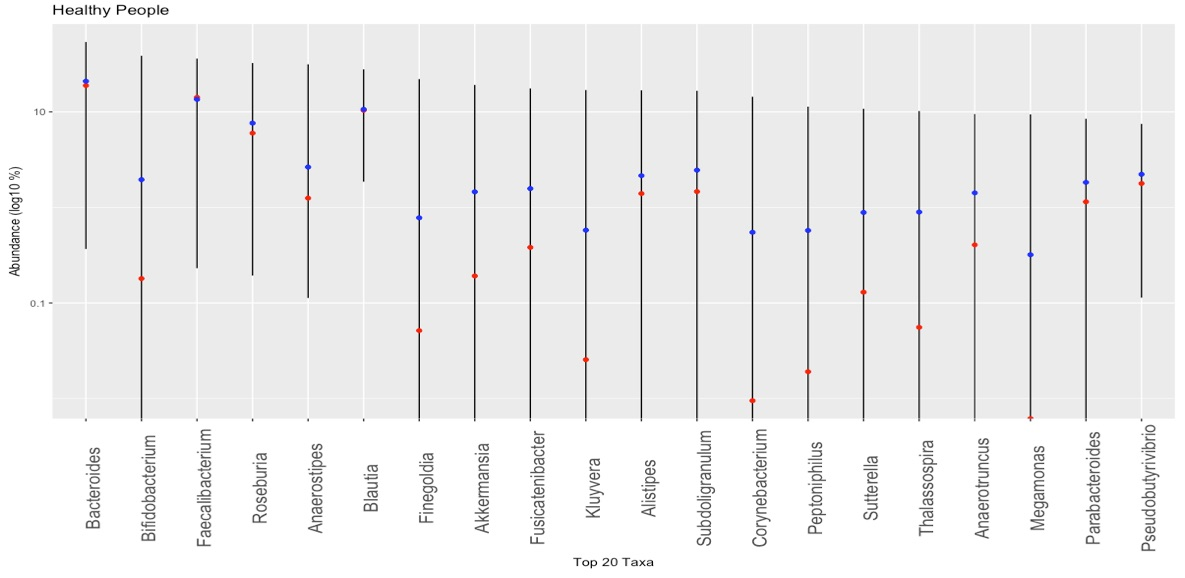

Source data for this figure (header and first rows):
, taxa, max, min, median, mean, sd, skew
Bacteroides, Bacteroides, 538456, 3673, 188578, 209150, 127447, 0.6348
Butyrivibrio, Butyrivibrio, 22067, 0, 0, 1266, 4060, 3.602
Porphyromonas, Porphyromonas, 99083, 0, 30, 3408, 12591, 5.893
Prevotella, Prevotella, 68966, 0, 210, 5477, 13336, 2.967
Roseburia, Roseburia, 324588, 1937, 59915, 76250, 64787, 1.636
Megasphaera, Megasphaera, 22349, 0, 0, 1006, 3413, 4.316
Sarcina, Sarcina, 60130, 0, 9429, 13726, 13620, 1.054
Streptococcus, Streptococcus, 38796, 0, 1159, 2878, 5434, 4.609
Lactococcus, Lactococcus, 27505, 0, 0, 441.2, 3018, 8.686
Clostridium, Clostridium, 27697, 0, 6435, 7984, 5354, 1.438
Lactobacillus, Lactobacillus, 28472, 0, 101, 1690, 5063, 3.727
Bifidobacterium, Bifidobacterium, 386586, 0, 1799, 19513, 59010, 4.582
Propionibacterium, Propionibacterium, 446, 0, 0, 18.4, 67.04, 4.89
Lachnospira, Lachnospira, 70173, 0, 5156, 10858, 13663, 2.09
Acetitomaculum, Acetitomaculum, 4247, 0, 0, 108, 490, 7.352
Bilophila, Bilophila, 21607, 0, 1360, 2728, 4003, 2.746
Dialister, Dialister, 44186, 0, 244, 4311, 8298, 2.831
Sporobacter, Sporobacter, 411, 0, 0, 24.9, 68.09, 3.462
Pseudobutyrivibrio, Pseudobutyrivibrio, 74913, 1135, 17788, 22220, 16466, 1.151
Anaerofilum, Anaerofilum, 242, 0, 0, 22.72, 47.98, 2.373
Eggerthella, Eggerthella, 2686, 0, 47, 254.5, 453.2, 2.735
Mogibacterium, Mogibacterium, 23421, 0, 0, 909.7, 3205, 5.387
Papillibacter, Papillibacter, 422, 0, 0, 38.78, 85.31, 2.639
Collinsella, Collinsella, 65146, 55, 12206, 16239, 12220, 1.513
Anaerovorax, Anaerovorax, 184, 0, 0, 2.217, 20.2, 8.784
Oscillospira, Oscillospira, 6603, 0, 242, 649.8, 1251, 3.392
Finegoldia, Finegoldia, 220549, 0, 514, 7794, 26412, 6.499
Peptoniphilus, Peptoniphilus, 113511, 0, 191, 5740, 15998, 4.546
Anaerococcus, Anaerococcus, 88148, 0, 128, 3681, 12161, 5.252
Dorea, Dorea, 45541, 661, 11234, 13069, 8846, 1.171
Anaerostipes, Anaerostipes, 315160, 1127, 12505, 26447, 46677, 4.069
Allisonella, Allisonella, 1509, 0, 0, 30.47, 172.8, 7.675
Faecalibacterium, Faecalibacterium, 361211, 2311, 141940, 135067, 84125, 0.164
Alistipes, Alistipes, 168216, 0, 13955, 21488, 26883, 2.612
Akkermansia, Akkermansia, 191569, 0, 1917, 14558, 30010, 3.466
Hespellia, Hespellia, 6664, 0, 445, 589.7, 871.9, 4.451
Anaerotruncus, Anaerotruncus, 94886, 0, 4058, 14201, 23403, 2.047
Marvinbryantia, Marvinbryantia, 11590, 0, 689, 1379, 2070, 2.76
Odoribacter, Odoribacter, 26236, 0, 1168, 2457, 4115, 3.617
Subdoligranulum, Subdoligranulum, 166211, 0, 14650, 24536, 26433, 2.516
Parabacteroides, Parabacteroides, 84723, 0, 11449, 18285, 18712, 1.695
Barnesiella, Barnesiella, 69673, 0, 1744, 6914, 13050, 3.059
Lactonifactor, Lactonifactor, 840, 0, 0, 55.93, 144.6, 3.436
Moryella, Moryella, 16943, 0, 103, 925.7, 2353, 4.514
Adlercreutzia, Adlercreutzia, 3711, 0, 261, 668.5, 871.6, 1.775
Oscillibacter, Oscillibacter, 4986, 0, 104, 658.7, 1181, 2.077
Blautia, Blautia, 278993, 18548, 103843, 106272, 50851, 0.6403
Parasutterella, Parasutterella, 53816, 0, 601, 3765, 8110, 3.893
Anaerosporobacter, Anaerosporobacter, 28314, 0, 0, 1179, 4156, 4.729
Flavonifractor, Flavonifractor, 27646, 0, 1491, 3782, 5221, 2.399
Pseudoflavonifractor, Pseudoflavonifractor, 2001, 0, 0, 139.6, 301.3, 3.69
Murdochiella, Murdochiella, 26420, 0, 0, 1252, 3818, 4.512
Intestinimonas, Intestinimonas, 8681, 0, 610, 1108, 1557, 2.874
Fusicatenibacter, Fusicatenibacter, 176247, 0, 3817, 15754, 27048, 3.371
Candidatus Stoquefichus, Candidatus Stoquefichus, 541, 0, 0, 28.71, 107.4, 3.76
Candidatus Soleaferrea, Candidatus Soleaferrea, 738, 0, 24, 60.55, 107.9, 3.684
Peptoclostridium, Peptoclostridium, 8149, 0, 0, 245.2, 951.9, 7.027
Romboutsia, Romboutsia, 8538, 0, 0, 280.5, 1377, 4.962
Terrisporobacter, Terrisporobacter, 5913, 0, 533, 1204, 1505, 1.51
Intestinibacter, Intestinibacter, 80577, 0, 2138, 4524, 9416, 6.467
... 169 more rows
